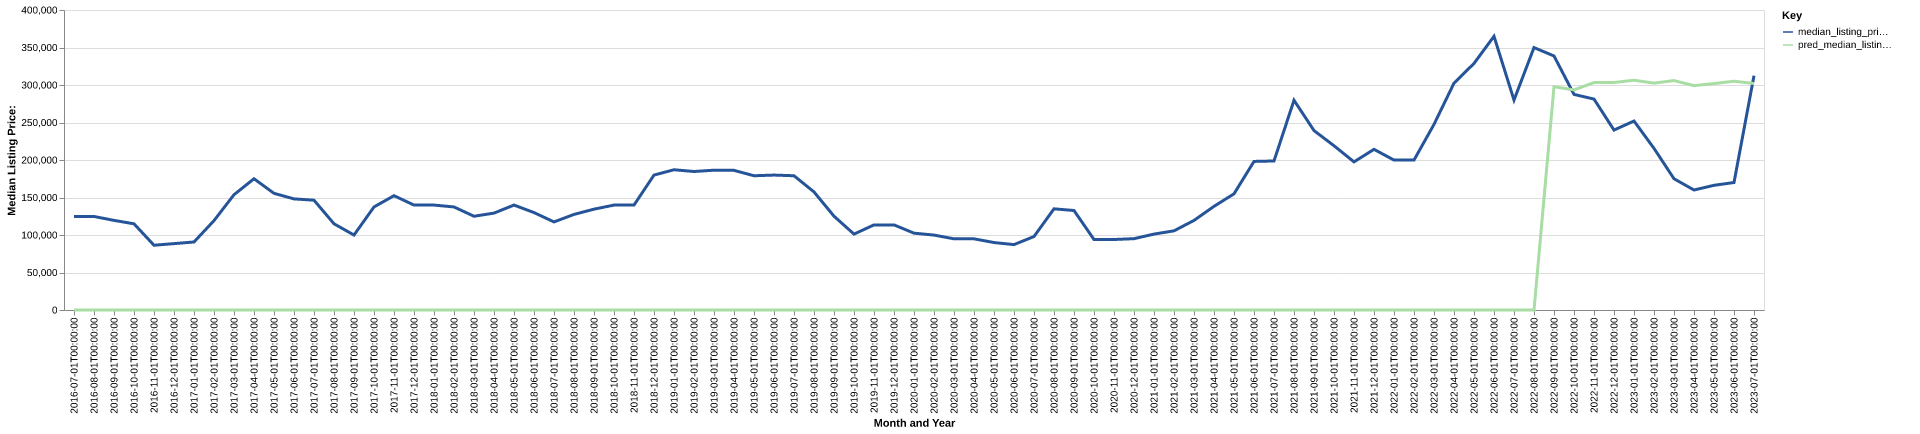

The data file committed next to this chart (first rows):
date, time_idx, median_listing_price, thirty_year_interest_rate_five, month, county_name, active_listing_count, median_days_on_market, pred_median_listing_price, month_year
2016-07-01, 0, 124700, 3.72, 7, elliott, ky, 10.0, 100.0, 0, Jul-2016
2016-08-01, 1, 124700, 3.73, 8, elliott, ky, 10.0, 120.0, 0, Aug-2016
2016-09-01, 2, 119500, 3.66, 9, elliott, ky, 10.0, 132.0, 0, Sep-2016
2016-10-01, 3, 114900, 3.64, 10, elliott, ky, 10.0, 136.0, 0, Oct-2016
2016-11-01, 4, 86350, 3.66, 11, elliott, ky, 8.0, 171.0, 0, Nov-2016
2016-12-01, 5, 88500, 3.48, 12, elliott, ky, 8.0, 185.0, 0, Dec-2016
2017-01-01, 6, 90700, 3.45, 1, elliott, ky, 6.0, 123.0, 0, Jan-2017
2017-02-01, 7, 119175, 3.5, 2, elliott, ky, 3.0, 83.0, 0, Feb-2017
2017-03-01, 8, 153725, 3.52, 3, elliott, ky, 4.0, 34.0, 0, Mar-2017
2017-04-01, 9, 175000, 4.03, 4, elliott, ky, 5.0, 62.0, 0, Apr-2017
2017-05-01, 10, 155550, 4.32, 5, elliott, ky, 9.0, 74.0, 0, May-2017
2017-06-01, 11, 148150, 4.2, 6, elliott, ky, 10.0, 59.0, 0, Jun-2017
2017-07-01, 12, 146400, 4.19, 7, elliott, ky, 11.0, 66.0, 0, Jul-2017
2017-08-01, 13, 114950, 4.3, 8, elliott, ky, 12.0, 84.0, 0, Aug-2017
2017-09-01, 14, 99950, 4.1, 9, elliott, ky, 11.0, 89.0, 0, Sep-2017
2017-10-01, 15, 137400, 4.05, 10, elliott, ky, 12.0, 81.0, 0, Oct-2017
2017-11-01, 16, 152400, 3.94, 11, elliott, ky, 10.0, 112.0, 0, Nov-2017
2017-12-01, 17, 139900, 4.03, 12, elliott, ky, 11.0, 119.0, 0, Dec-2017
2018-01-01, 18, 139900, 3.93, 1, elliott, ky, 11.0, 134.0, 0, Jan-2018
2018-02-01, 19, 137400, 3.83, 2, elliott, ky, 10.0, 148.0, 0, Feb-2018
2018-03-01, 20, 125000, 3.94, 3, elliott, ky, 12.0, 131.0, 0, Mar-2018
2018-04-01, 21, 129200, 3.95, 4, elliott, ky, 12.0, 106.0, 0, Apr-2018
2018-05-01, 22, 139900, 3.99, 5, elliott, ky, 14.0, 104.0, 0, May-2018
2018-06-01, 23, 129900, 4.15, 6, elliott, ky, 17.0, 82.0, 0, Jun-2018
2018-07-01, 24, 117450, 4.4, 7, elliott, ky, 18.0, 89.0, 0, Jul-2018
2018-08-01, 25, 127450, 4.46, 8, elliott, ky, 20.0, 82.0, 0, Aug-2018
2018-09-01, 26, 134450, 4.58, 9, elliott, ky, 22.0, 113.0, 0, Sep-2018
2018-10-01, 27, 139900, 4.66, 10, elliott, ky, 22.0, 128.0, 0, Oct-2018
2018-11-01, 28, 139900, 4.62, 11, elliott, ky, 22.0, 148.0, 0, Nov-2018
2018-12-01, 29, 179900, 4.54, 12, elliott, ky, 19.0, 136.0, 0, Dec-2018
2019-01-01, 30, 187000, 4.6, 1, elliott, ky, 18.0, 130.0, 0, Jan-2019
2019-02-01, 31, 184675, 4.72, 2, elliott, ky, 20.0, 134.0, 0, Feb-2019
2019-03-01, 32, 186400, 4.9, 3, elliott, ky, 21.0, 111.0, 0, Mar-2019
2019-04-01, 33, 186175, 4.94, 4, elliott, ky, 22.0, 72.0, 0, Apr-2019
2019-05-01, 34, 179000, 4.75, 5, elliott, ky, 24.0, 71.0, 0, May-2019
2019-06-01, 35, 179900, 4.51, 6, elliott, ky, 24.0, 74.0, 0, Jun-2019
2019-07-01, 36, 179000, 4.41, 7, elliott, ky, 22.0, 106.0, 0, Jul-2019
2019-08-01, 37, 157427, 4.41, 8, elliott, ky, 20.0, 114.0, 0, Aug-2019
2019-09-01, 38, 125068, 4.2, 9, elliott, ky, 19.0, 111.0, 0, Sep-2019
2019-10-01, 39, 101175, 4.14, 10, elliott, ky, 18.0, 114.0, 0, Oct-2019
2019-11-01, 40, 113500, 3.84, 11, elliott, ky, 14.0, 147.0, 0, Nov-2019
2019-12-01, 41, 113500, 3.81, 12, elliott, ky, 16.0, 174.0, 0, Dec-2019
2020-01-01, 42, 102450, 3.75, 1, elliott, ky, 14.0, 202.0, 0, Jan-2020
2020-02-01, 43, 99900, 3.73, 2, elliott, ky, 16.0, 94.0, 0, Feb-2020
2020-03-01, 44, 94900, 3.78, 3, elliott, ky, 16.0, 81.0, 0, Mar-2020
2020-04-01, 45, 94900, 3.75, 4, elliott, ky, 17.0, 92.0, 0, Apr-2020
2020-05-01, 46, 89950, 3.74, 5, elliott, ky, 18.0, 106.0, 0, May-2020
2020-06-01, 47, 87175, 3.72, 6, elliott, ky, 16.0, 136.0, 0, Jun-2020
2020-07-01, 48, 97975, 3.49, 7, elliott, ky, 16.0, 139.0, 0, Jul-2020
2020-08-01, 49, 134900, 3.65, 8, elliott, ky, 12.0, 114.0, 0, Aug-2020
2020-09-01, 50, 132650, 3.33, 9, elliott, ky, 10.0, 114.0, 0, Sep-2020
2020-10-01, 51, 94000, 3.28, 10, elliott, ky, 8.0, 136.0, 0, Oct-2020
2020-11-01, 52, 94000, 3.21, 11, elliott, ky, 8.0, 181.0, 0, Nov-2020
2020-12-01, 53, 95100, 3.07, 12, elliott, ky, 10.0, 171.0, 0, Dec-2020
2021-01-01, 54, 101200, 2.99, 1, elliott, ky, 8.0, 161.0, 0, Jan-2021
2021-02-01, 55, 105550, 2.93, 2, elliott, ky, 8.0, 88.0, 0, Feb-2021
2021-03-01, 56, 119450, 2.88, 3, elliott, ky, 7.0, 51.0, 0, Mar-2021
2021-04-01, 57, 138200, 2.84, 4, elliott, ky, 7.0, 67.0, 0, Apr-2021
2021-05-01, 58, 154900, 2.71, 5, elliott, ky, 5.0, 19.0, 0, May-2021
2021-06-01, 59, 198100, 2.79, 6, elliott, ky, 7.0, 23.0, 0, Jun-2021
... 25 more rows
